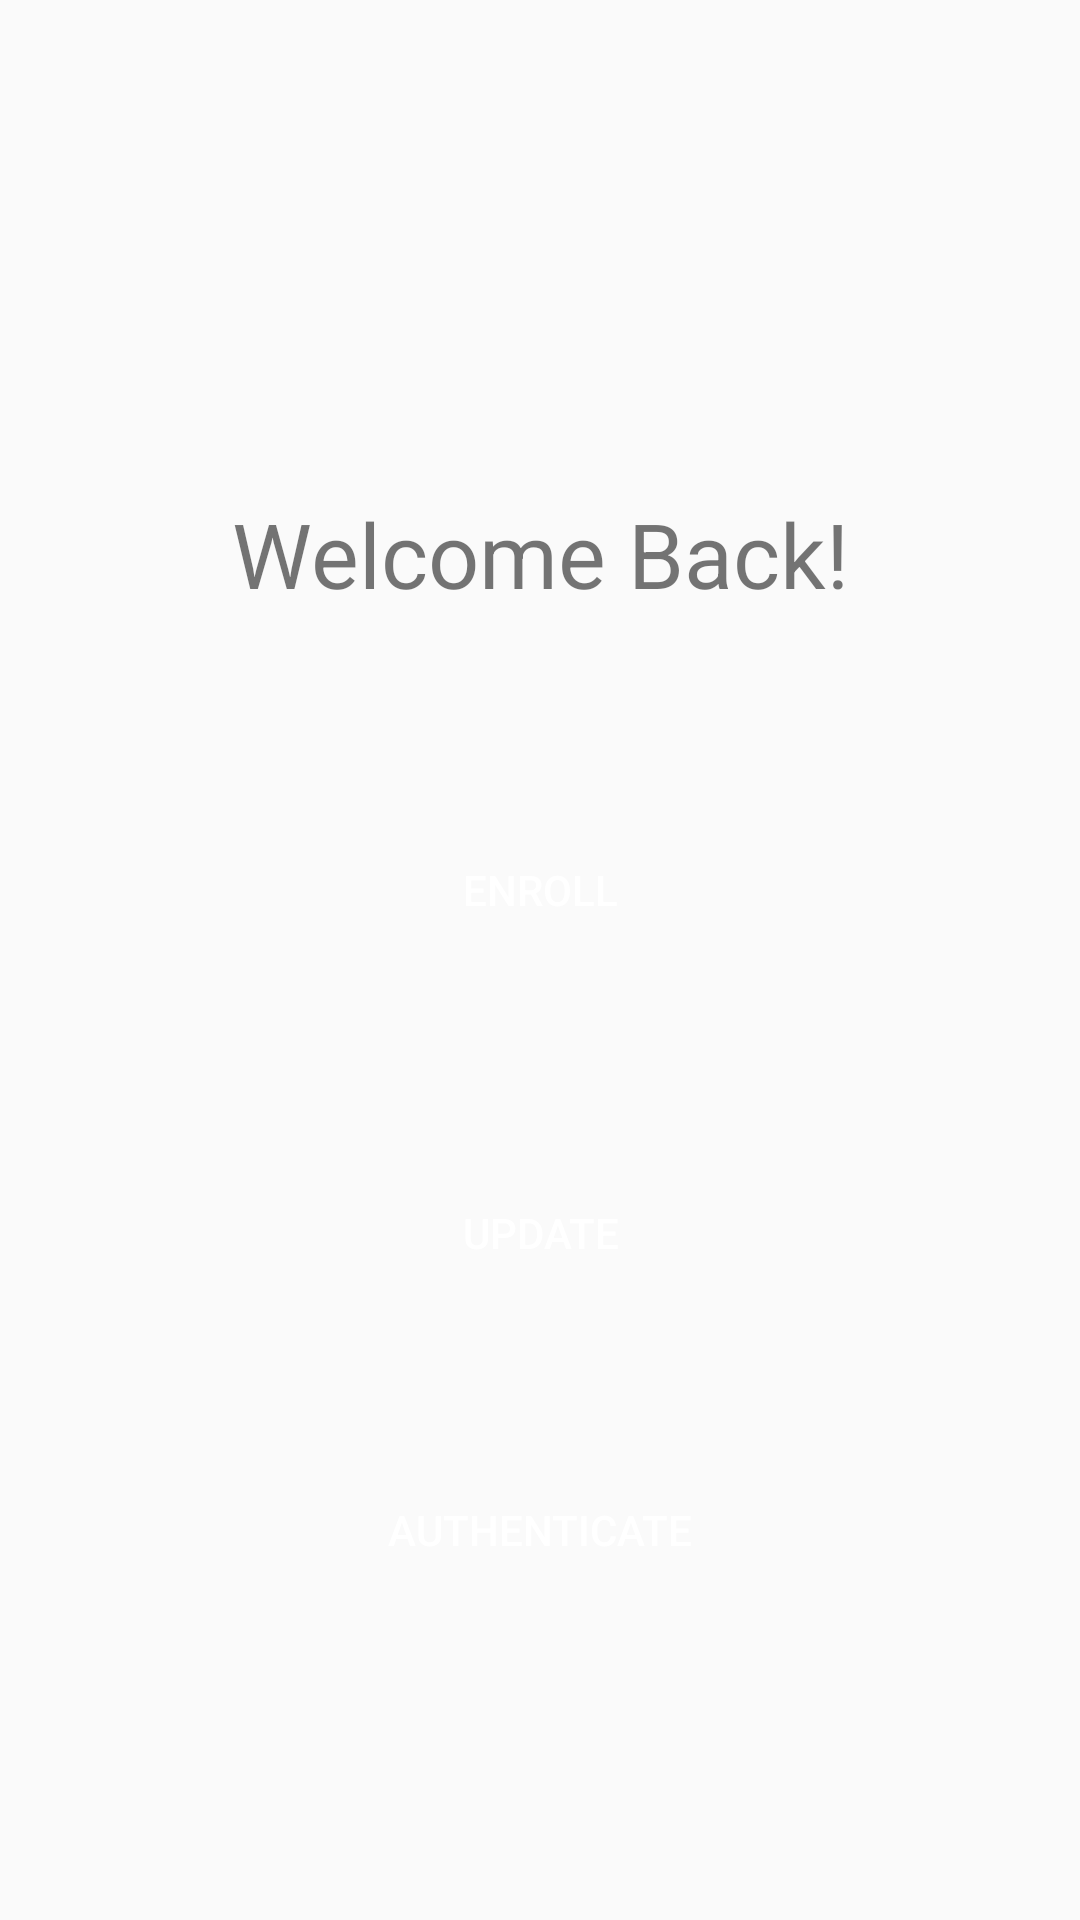

This screen was rendered from an Android layout file. Write that file and the resources it references.
<!-- AndroidManifest.xml: application theme Theme.BioMatch -->
<!-- res/layout/activity_welcome_back.xml -->
<?xml version="1.0" encoding="utf-8"?>
<androidx.constraintlayout.widget.ConstraintLayout
    xmlns:android="http://schemas.android.com/apk/res/android"
    xmlns:tools="http://schemas.android.com/tools"
    xmlns:app="http://schemas.android.com/apk/res-auto"
    android:layout_width="match_parent"
    android:layout_height="match_parent"
    tools:context=".WelcomeBackActivity">

    <Button
        android:id="@+id/button"
        android:layout_width="53dp"
        android:layout_height="49dp"
        android:layout_marginStart="50dp"
        android:layout_marginEnd="360dp"
        android:layout_marginBottom="600dp"
        android:background="@drawable/image_back_arrow"
        android:contentDescription="Go back"
        app:layout_constraintBottom_toBottomOf="parent"
        app:layout_constraintEnd_toEndOf="parent"
        app:layout_constraintStart_toStartOf="parent"
        app:layout_constraintTop_toTopOf="parent" />

    <Button
        android:id="@+id/authButton"
        android:layout_width="342dp"
        android:layout_height="56dp"
        android:layout_marginTop="380dp"
        android:background="@drawable/rectangle_button_background"
        android:text="Authenticate"
        android:textColor="#FFFFFF"
        app:layout_constraintBottom_toBottomOf="parent"
        app:layout_constraintEnd_toEndOf="parent"
        app:layout_constraintStart_toStartOf="parent"
        app:layout_constraintTop_toTopOf="parent" />

    <Button
        android:id="@+id/updateButton"
        android:layout_width="342dp"
        android:layout_height="56dp"
        android:layout_marginTop="340dp"
        android:background="@drawable/rectangle_button_background"
        android:text="Update"
        android:textColor="#FFFFFF"
        app:layout_constraintBottom_toTopOf="@+id/authButton"
        app:layout_constraintEnd_toEndOf="parent"
        app:layout_constraintStart_toStartOf="parent"
        app:layout_constraintTop_toTopOf="parent" />

    <TextView
        android:id="@+id/textView4"
        android:layout_width="wrap_content"
        android:layout_height="wrap_content"
        android:layout_marginTop="100dp"
        android:text="Welcome Back!"
        android:textSize="30sp"
        app:layout_constraintBottom_toTopOf="@+id/enrollButton"
        app:layout_constraintEnd_toEndOf="parent"
        app:layout_constraintStart_toStartOf="parent"
        app:layout_constraintTop_toTopOf="parent" />

    <Button
        android:id="@+id/enrollButton"
        android:layout_width="342dp"
        android:layout_height="56dp"
        android:layout_marginTop="210dp"
        android:background="@drawable/rectangle_button_background"
        android:text="Enroll"
        android:textColor="#FFFFFF"
        app:layout_constraintBottom_toTopOf="@+id/updateButton"
        app:layout_constraintEnd_toEndOf="parent"
        app:layout_constraintStart_toStartOf="parent"
        app:layout_constraintTop_toTopOf="parent" />

</androidx.constraintlayout.widget.ConstraintLayout>
<!-- resources referenced by this layout -->
<resources>
  <style name="Theme.BioMatch" parent="Base.Theme.BioMatch" />
  <style name="Base.Theme.BioMatch" parent="Theme.AppCompat.Light.NoActionBar">
          
          
      </style>
</resources>
